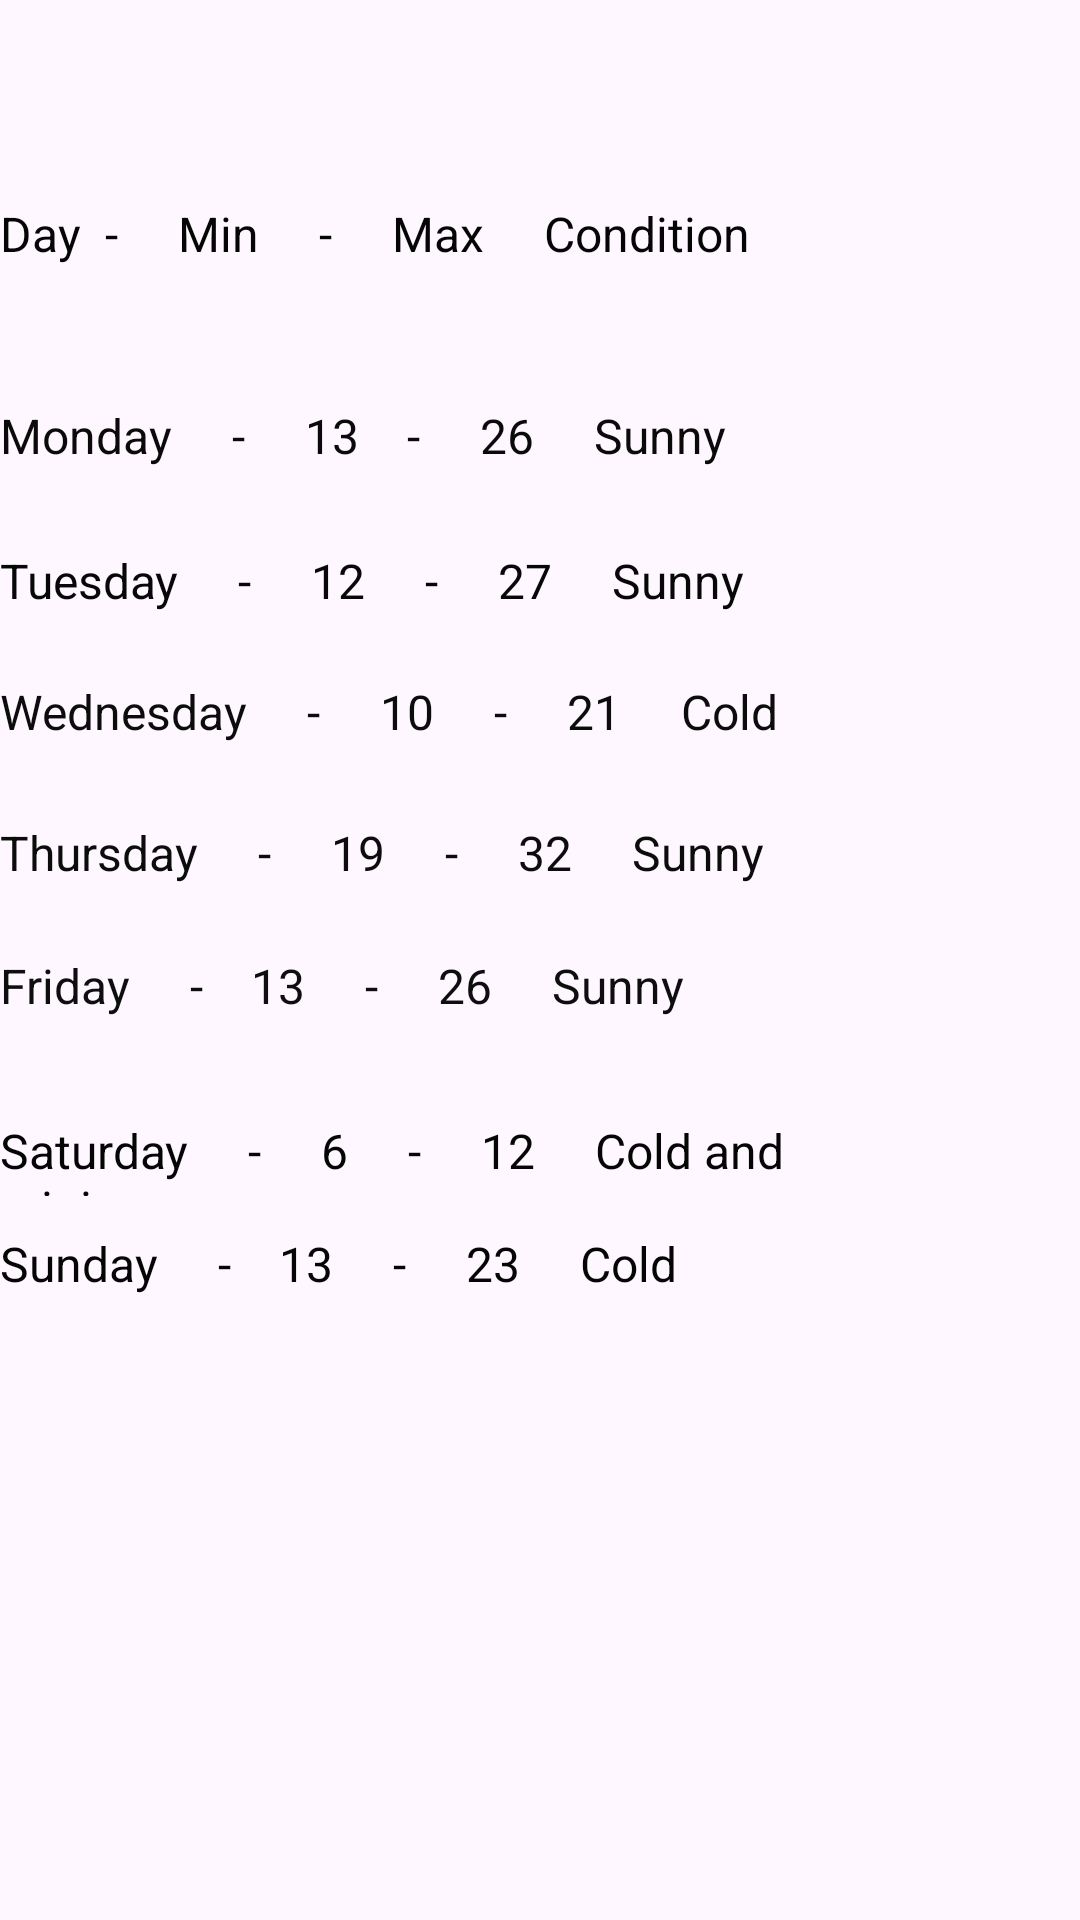

Android layout source for this screen:
<!-- AndroidManifest.xml: application theme Theme.WeatherApp_Practical -->
<!-- res/layout/activity_main2.xml -->
<?xml version="1.0" encoding="utf-8"?>
<androidx.constraintlayout.widget.ConstraintLayout xmlns:android="http://schemas.android.com/apk/res/android"
    xmlns:app="http://schemas.android.com/apk/res-auto"
    xmlns:tools="http://schemas.android.com/tools"
    android:layout_width="match_parent"
    android:layout_height="match_parent"
    android:background="@drawable/weather_background"
    tools:context=".MainActivity2">

    <TextView
        android:id="@+id/textViewEx"
        android:layout_width="277dp"
        android:layout_height="63dp"
        android:text="Day  -     Min     -     Max     Condition     "
        android:textColor="#050505"
        android:textSize="16sp"
        app:layout_constraintBottom_toBottomOf="parent"
        app:layout_constraintEnd_toEndOf="parent"
        app:layout_constraintHorizontal_bias="0.0"
        app:layout_constraintStart_toStartOf="parent"
        app:layout_constraintTop_toTopOf="parent"
        app:layout_constraintVertical_bias="0.116" />

    <TextView
        android:id="@+id/textViewMon"
        android:layout_width="248dp"
        android:layout_height="32dp"
        android:text="Monday     -     13    -     26     Sunny"
        android:textColor="#0B0A0A"
        android:textSize="16sp"
        app:layout_constraintBottom_toBottomOf="parent"
        app:layout_constraintEnd_toEndOf="parent"
        app:layout_constraintHorizontal_bias="0.0"
        app:layout_constraintStart_toStartOf="parent"
        app:layout_constraintTop_toTopOf="parent"
        app:layout_constraintVertical_bias="0.221" />

    <TextView
        android:id="@+id/textViewTue"
        android:layout_width="250dp"
        android:layout_height="35dp"
        android:text="Tuesday     -     12     -     27     Sunny"
        android:textColor="#070707"
        android:textSize="16sp"
        app:layout_constraintBottom_toBottomOf="parent"
        app:layout_constraintEnd_toEndOf="parent"
        app:layout_constraintHorizontal_bias="0.0"
        app:layout_constraintStart_toStartOf="parent"
        app:layout_constraintTop_toTopOf="parent"
        app:layout_constraintVertical_bias="0.302" />

    <TextView
        android:id="@+id/textViewWed"
        android:layout_width="264dp"
        android:layout_height="32dp"
        android:text="Wednesday     -     10     -     21     Cold"
        android:textColor="#0C0C0C"
        android:textSize="16sp"
        app:layout_constraintBottom_toBottomOf="parent"
        app:layout_constraintEnd_toEndOf="parent"
        app:layout_constraintHorizontal_bias="0.0"
        app:layout_constraintStart_toStartOf="parent"
        app:layout_constraintTop_toTopOf="parent"
        app:layout_constraintVertical_bias="0.372" />

    <TextView
        android:id="@+id/textViewThu"
        android:layout_width="260dp"
        android:layout_height="31dp"
        android:text="Thursday     -     19     -     32     Sunny"
        android:textColor="#0C0C0C"
        android:textSize="16sp"
        app:layout_constraintBottom_toBottomOf="parent"
        app:layout_constraintEnd_toEndOf="parent"
        app:layout_constraintHorizontal_bias="0.0"
        app:layout_constraintStart_toStartOf="parent"
        app:layout_constraintTop_toTopOf="parent"
        app:layout_constraintVertical_bias="0.449" />

    <TextView
        android:id="@+id/textViewFri"
        android:layout_width="231dp"
        android:layout_height="42dp"
        android:text="Friday     -    13     -     26     Sunny"
        android:textColor="#0E0E0E"
        android:textSize="16sp"
        app:layout_constraintBottom_toBottomOf="parent"
        app:layout_constraintEnd_toEndOf="parent"
        app:layout_constraintHorizontal_bias="0.0"
        app:layout_constraintStart_toStartOf="parent"
        app:layout_constraintTop_toTopOf="parent"
        app:layout_constraintVertical_bias="0.531" />

    <TextView
        android:id="@+id/textViewSat"
        android:layout_width="313dp"
        android:layout_height="26dp"
        android:text="Saturday     -     6     -     12     Cold and raining"
        android:textColor="#050505"
        android:textSize="16sp"
        app:layout_constraintBottom_toBottomOf="parent"
        app:layout_constraintEnd_toEndOf="parent"
        app:layout_constraintHorizontal_bias="0.0"
        app:layout_constraintStart_toStartOf="parent"
        app:layout_constraintTop_toTopOf="parent"
        app:layout_constraintVertical_bias="0.607" />

    <TextView
        android:id="@+id/textViewSun"
        android:layout_width="232dp"
        android:layout_height="42dp"
        android:text="Sunday     -    13     -     23     Cold"
        android:textColor="#050505"
        android:textSize="16sp"
        app:layout_constraintBottom_toBottomOf="parent"
        app:layout_constraintEnd_toEndOf="parent"
        app:layout_constraintHorizontal_bias="0.0"
        app:layout_constraintStart_toStartOf="parent"
        app:layout_constraintTop_toTopOf="parent"
        app:layout_constraintVertical_bias="0.686" />

</androidx.constraintlayout.widget.ConstraintLayout>
<!-- resources referenced by this layout -->
<resources>
  <style name="Theme.WeatherApp_Practical" parent="Base.Theme.WeatherApp_Practical" />
  <style name="Base.Theme.WeatherApp_Practical" parent="Theme.Material3.DayNight.NoActionBar">
          
          
      </style>
</resources>
